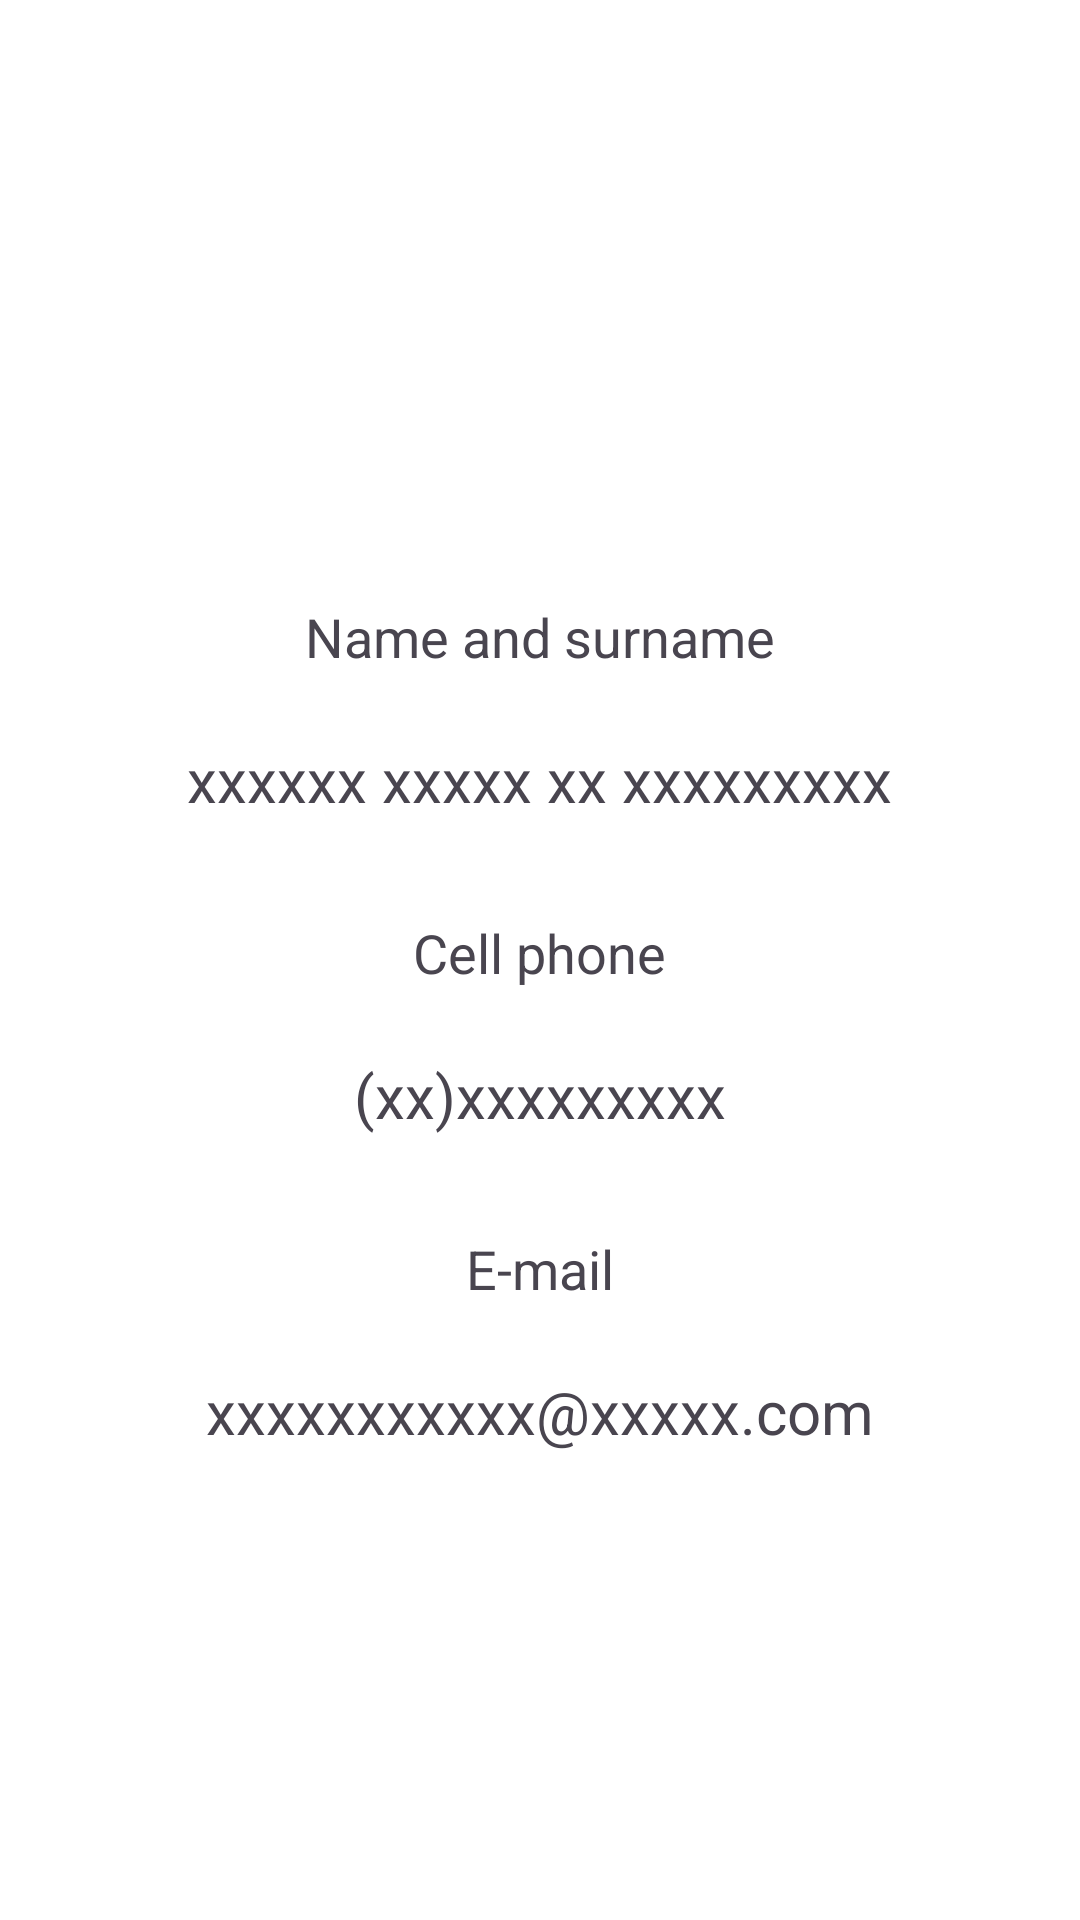

Write the Android layout XML for this screen, with the resource values it uses.
<!-- AndroidManifest.xml: application theme Theme.CharmeLocal -->
<!-- res/layout/fragment_account.xml -->
<?xml version="1.0" encoding="utf-8"?>
<LinearLayout xmlns:android="http://schemas.android.com/apk/res/android"
    xmlns:tools="http://schemas.android.com/tools"
    android:layout_width="match_parent"
    android:layout_height="match_parent"
    android:background="@color/white"
    android:orientation="vertical"
    tools:context=".initial.AccountFragment">

    <ImageView
        android:layout_width="match_parent"
        android:layout_height="180dp"
        android:layout_gravity="center"
        android:contentDescription="@string/accountPhotoDescription"
        android:src="@drawable/accounticon" />

    <TextView
        style="@style/textTitleStyle"
        android:layout_gravity="center"
        android:text="@string/requestAccountName" />

    <TextView
        android:id="@+id/editName"
        style="@style/editTextStyle"
        android:layout_gravity="center"
        android:text="@string/nameHint"
        android:textSize="20sp" />

    <TextView
        style="@style/textTitleStyle"
        android:layout_gravity="center"
        android:text="@string/requestAccountCellPhone" />

    <TextView
        android:id="@+id/editCellPhone"
        style="@style/editTextStyle"
        android:layout_gravity="center"
        android:text="@string/cellPhoneHint"
        android:textSize="20sp" />

    <TextView
        style="@style/textTitleStyle"
        android:layout_gravity="center"
        android:text="@string/requestAccountEmail" />

    <TextView
        android:id="@+id/editEmail"
        style="@style/editTextStyle"
        android:layout_gravity="center"
        android:text="@string/emailHint"
        android:textSize="20sp" />


</LinearLayout>
<!-- resources referenced by this layout -->
<resources>
  <color name="white">#FFFFFFFF</color>
  <string name="accountPhotoDescription">Profile photo</string>
  <string name="cellPhoneHint">(xx)xxxxxxxxx</string>
  <string name="emailHint">xxxxxxxxxxx@xxxxx.com</string>
  <string name="nameHint">xxxxxx xxxxx xx xxxxxxxxx</string>
  <string name="requestAccountCellPhone">Cell phone</string>
  <string name="requestAccountEmail">E-mail</string>
  <string name="requestAccountName">Name and surname</string>
  <style name="editTextStyle">
          <item name="android:layout_height">wrap_content</item>
          <item name="android:layout_width">wrap_content</item>
          <item name="android:layout_centerHorizontal">true</item>
          <item name="android:layout_marginTop">10dp</item>
          <item name="android:background">@drawable/edittext_rounded_corners</item>
          <item name="android:maxLines">1</item>
          <item name="android:padding">12dp</item>
          <item name="android:textAlignment">center</item>
      </style>
  <style name="textTitleStyle">
          <item name="android:textSize">18sp</item>
          <item name="android:layout_marginTop">20dp</item>
          <item name="android:layout_centerHorizontal">true</item>
          <item name="android:layout_height">wrap_content</item>
          <item name="android:layout_width">wrap_content</item>
      </style>
  <style name="Theme.CharmeLocal" parent="Base.Theme.CharmeLocal" />
  <style name="Base.Theme.CharmeLocal" parent="Theme.Material3.DayNight.NoActionBar">
          <item name="android:statusBarColor">@color/black</item>
          <item name="android:navigationBarColor">@color/white</item>
          
          
      </style>
  <color name="black">#FF000000</color>
</resources>
